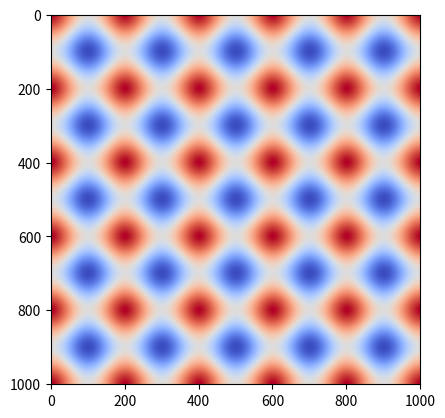
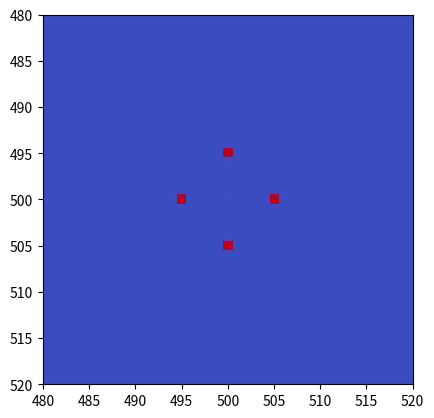

Write the Python code that produced these figures, in order.
import numpy as np
import matplotlib.pyplot as plt

# Set image field
X = np.arange(-500, 501, 1)
Y = np.arange(-500, 501, 1)
X, Y = np.meshgrid(X, Y)

# Create a grating pattern
wavelength = 200
wo = (2*np.pi)/wavelength
grating = -np.power(wo,2)*(np.cos(wo*X)+np.cos(wo*Y))

# Calculate Fourier transform of grating
ft = np.fft.ifftshift(grating)
ft = np.fft.fft2(ft)
ft = np.fft.fftshift(ft)

#Create figure 1
fig1 = plt.figure(1)
ax1 = fig1.subplots()
ax1.imshow(grating, cmap='coolwarm')

# Creatre figure 2
fig2 = plt.figure(2)
ax2 = fig2.subplots()
ax2.imshow(abs(ft), cmap='coolwarm')
ax2.set_xlim([480, 520])
ax2.set_ylim([520, 480]) # Note, order is reversed for y

plt.show()